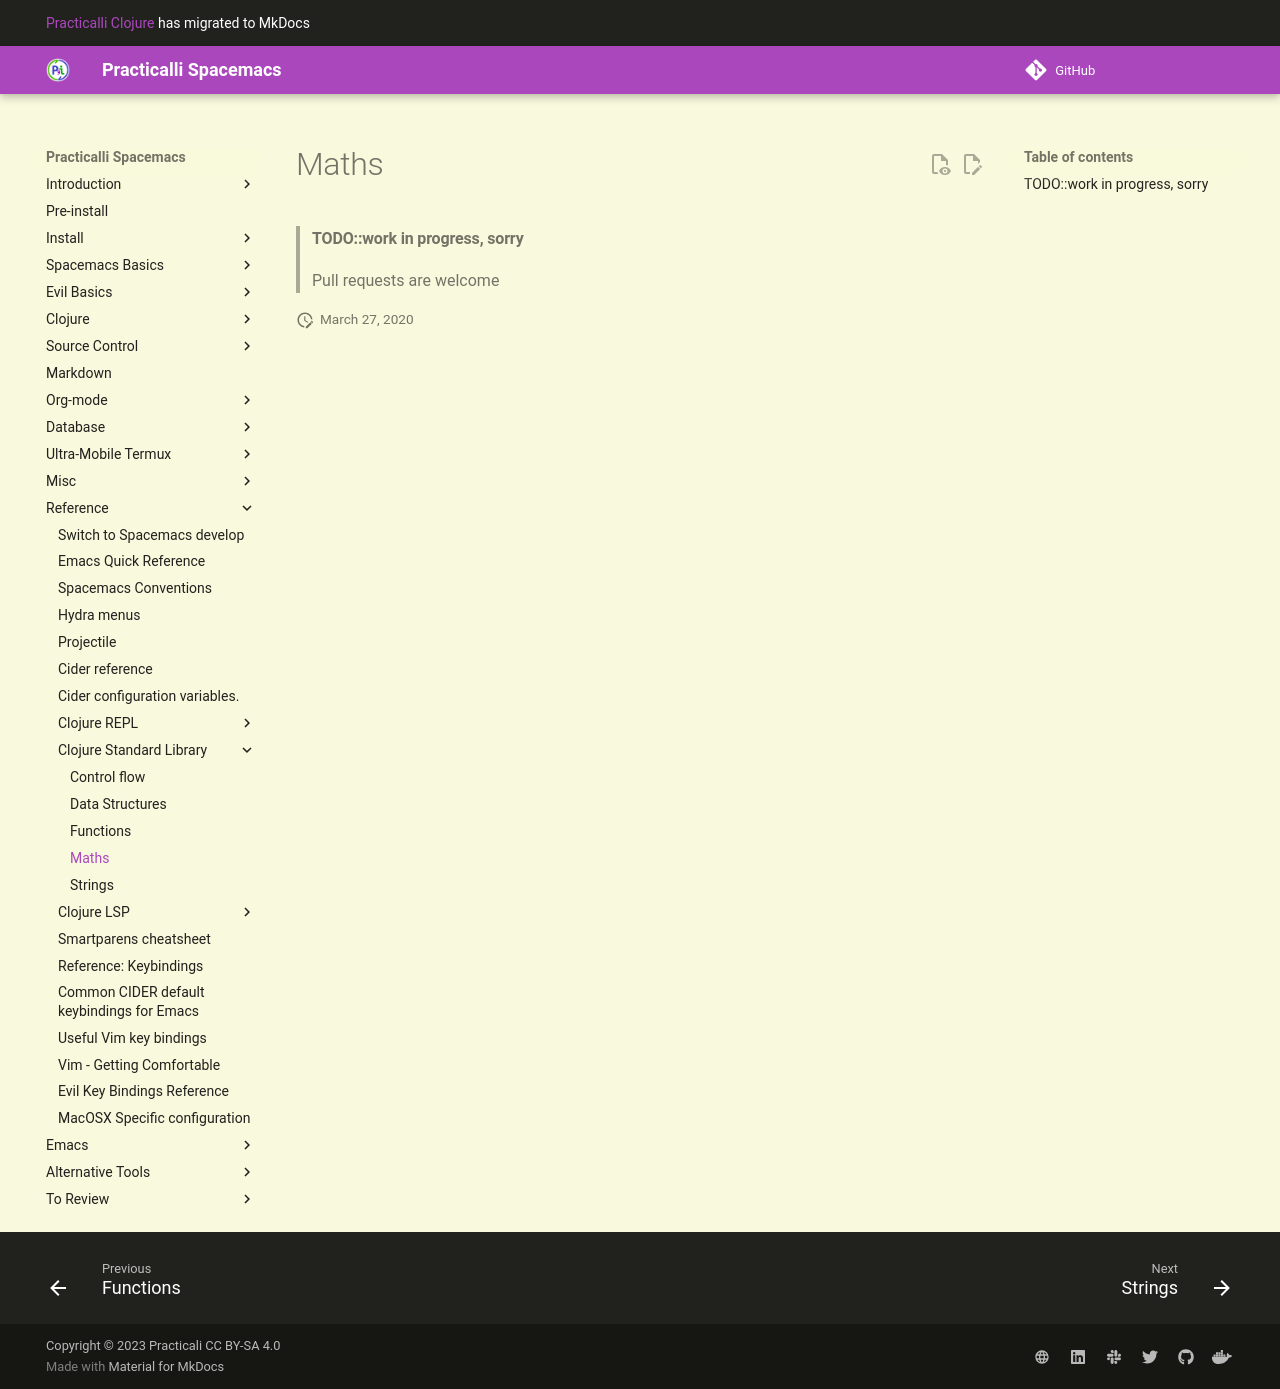

repository: practicalli/spacemacs · page: reference/clojure/maths/index.html · generator: mkdocs

# Maths

> #### TODO::work in progress, sorry
> Pull requests are welcome
